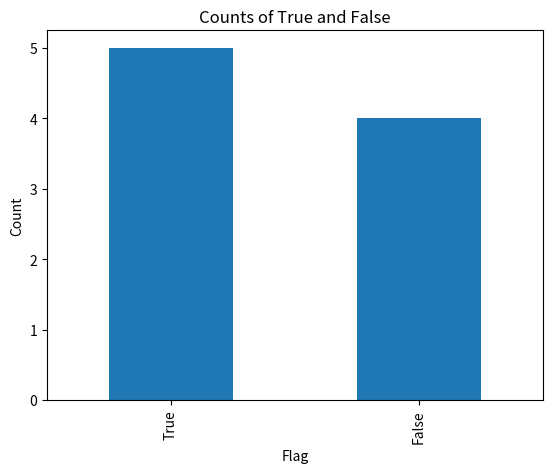

Source code (Python):
import pandas as pd
import matplotlib.pyplot as plt

# Example DataFrame
df = pd.DataFrame({
    'flag': [True, False, True, True, False, False, True, False, True]
})

# Count True/False occurrences
counts = df['flag'].value_counts()

# Plot bar graph
counts.plot(kind='bar')

plt.xlabel("Flag")
plt.ylabel("Count")
plt.title("Counts of True and False")
plt.show()
